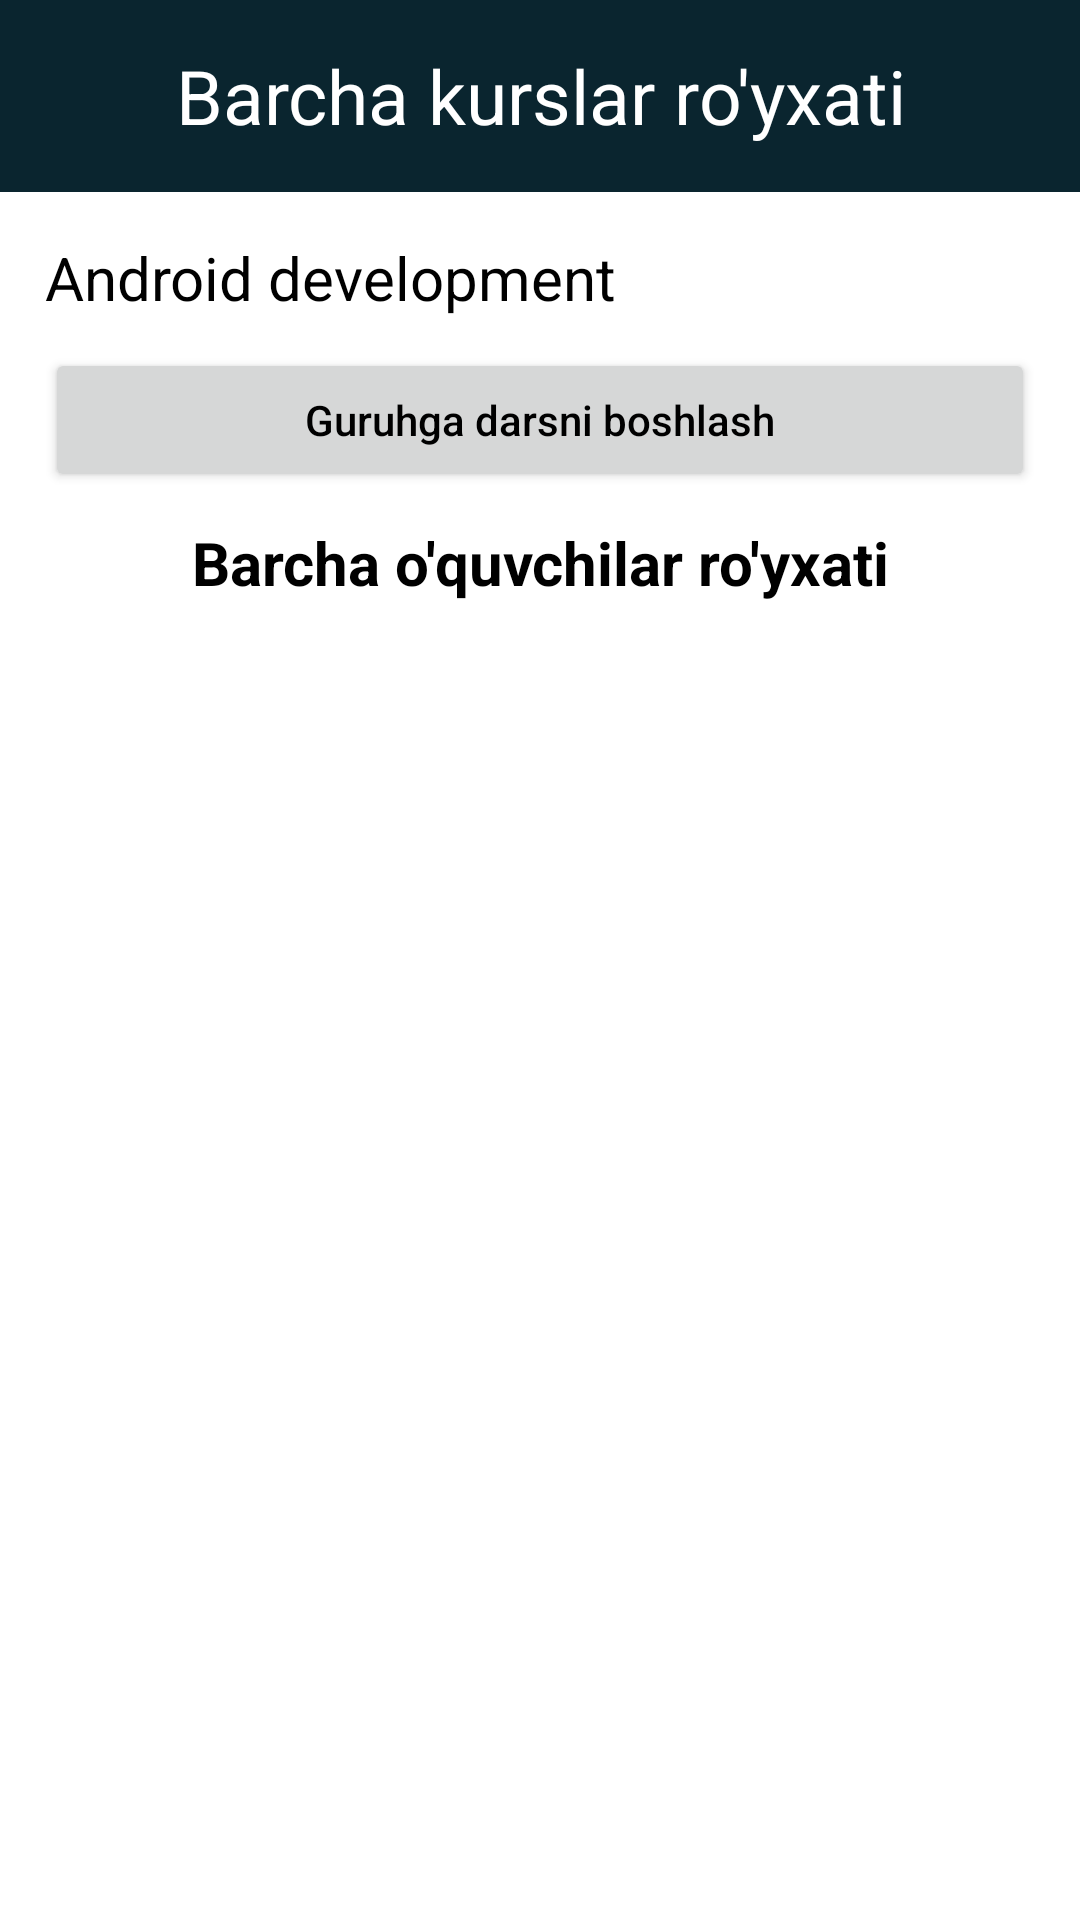

Layout XML and referenced resources for this Android screen:
<!-- AndroidManifest.xml: application theme Theme.PDPUz -->
<!-- res/layout/fragment_group.xml -->
<?xml version="1.0" encoding="utf-8"?>
<androidx.constraintlayout.widget.ConstraintLayout xmlns:android="http://schemas.android.com/apk/res/android"
    xmlns:app="http://schemas.android.com/apk/res-auto"
    xmlns:tools="http://schemas.android.com/tools"
    android:layout_width="match_parent"
    android:layout_height="match_parent"
    tools:context=".fragments.GroupFragment">

    <androidx.constraintlayout.widget.ConstraintLayout
        android:id="@+id/top_layout"
        android:layout_width="match_parent"
        android:layout_height="0dp"
        android:background="@color/main_color"
        android:padding="10dp"
        app:layout_constraintHeight_percent="0.1"
        app:layout_constraintTop_toTopOf="parent">

        <ImageView
            android:id="@+id/back"
            android:layout_width="30dp"
            android:layout_height="match_parent"
            android:focusable="true"
            android:src="@drawable/ic_baseline_arrow_back_24"
            app:layout_constraintLeft_toLeftOf="parent"
            app:layout_constraintTop_toTopOf="parent" />

        <ImageView
            android:id="@+id/add"
            android:layout_width="30dp"
            android:layout_height="match_parent"
            android:focusable="true"
            android:src="@drawable/ic_baseline_add_24"
            app:layout_constraintRight_toRightOf="parent"
            app:layout_constraintTop_toTopOf="parent" />

        <TextView
            android:id="@+id/name"
            android:layout_width="match_parent"
            android:layout_height="match_parent"
            android:gravity="center"
            android:text="Barcha kurslar ro'yxati"
            android:textColor="@color/white"
            android:textSize="25sp"
            tools:layout_editor_absoluteX="-186dp"
            tools:layout_editor_absoluteY="10dp" />

    </androidx.constraintlayout.widget.ConstraintLayout>

    <androidx.constraintlayout.widget.ConstraintLayout
        android:layout_width="match_parent"
        android:layout_height="0dp"
        android:padding="15dp"
        app:layout_constraintBottom_toBottomOf="parent"
        app:layout_constraintTop_toBottomOf="@id/top_layout">

        <TextView
            android:id="@+id/description"
            android:layout_width="match_parent"
            android:layout_height="wrap_content"
            android:text="Android development"
            android:textSize="20sp"
            app:layout_constraintTop_toTopOf="parent" />

        <Button
            android:id="@+id/start"
            android:layout_width="match_parent"
            android:layout_height="wrap_content"
            android:layout_marginTop="10dp"
            android:text="Guruhga darsni boshlash"
            android:textAllCaps="false"
            app:layout_constraintTop_toBottomOf="@id/description" />

        <TextView
            android:id="@+id/text"
            android:layout_width="match_parent"
            android:layout_height="wrap_content"
            android:layout_marginTop="10dp"
            android:gravity="center"
            android:text="Barcha o'quvchilar ro'yxati"
            android:textSize="20sp"
            android:textStyle="bold"
            app:layout_constraintTop_toBottomOf="@id/start" />

        <androidx.recyclerview.widget.RecyclerView
            android:id="@+id/rv"
            android:layout_width="match_parent"
            android:layout_height="0dp"
            app:layoutManager="androidx.recyclerview.widget.LinearLayoutManager"
            app:layout_constraintBottom_toBottomOf="parent"
            app:layout_constraintTop_toBottomOf="@id/text" />

    </androidx.constraintlayout.widget.ConstraintLayout>

</androidx.constraintlayout.widget.ConstraintLayout>
<!-- resources referenced by this layout -->
<resources>
  <color name="main_color">#0A252F</color>
  <color name="white">#FFFFFFFF</color>
  <style name="Theme.PDPUz" parent="Theme.MaterialComponents.DayNight.NoActionBar">
          
          <item name="colorPrimary">@color/main_color</item>
          <item name="colorPrimaryVariant">@color/main_color</item>
          <item name="colorOnPrimary">@color/white</item>
          
          <item name="colorSecondary">@color/teal_200</item>
          <item name="colorSecondaryVariant">@color/teal_700</item>
          <item name="colorOnSecondary">@color/black</item>
          
          <item name="android:statusBarColor" tools:targetApi="l">?attr/colorPrimaryVariant</item>
          <item name="android:textColor" tools:targetApi="l">@color/black</item>
          <item name="android:textAllCaps" tools:targetApi="l">false</item>
          
      </style>
  <color name="teal_200">#FF03DAC5</color>
  <color name="teal_700">#FF018786</color>
  <color name="black">#FF000000</color>
</resources>
